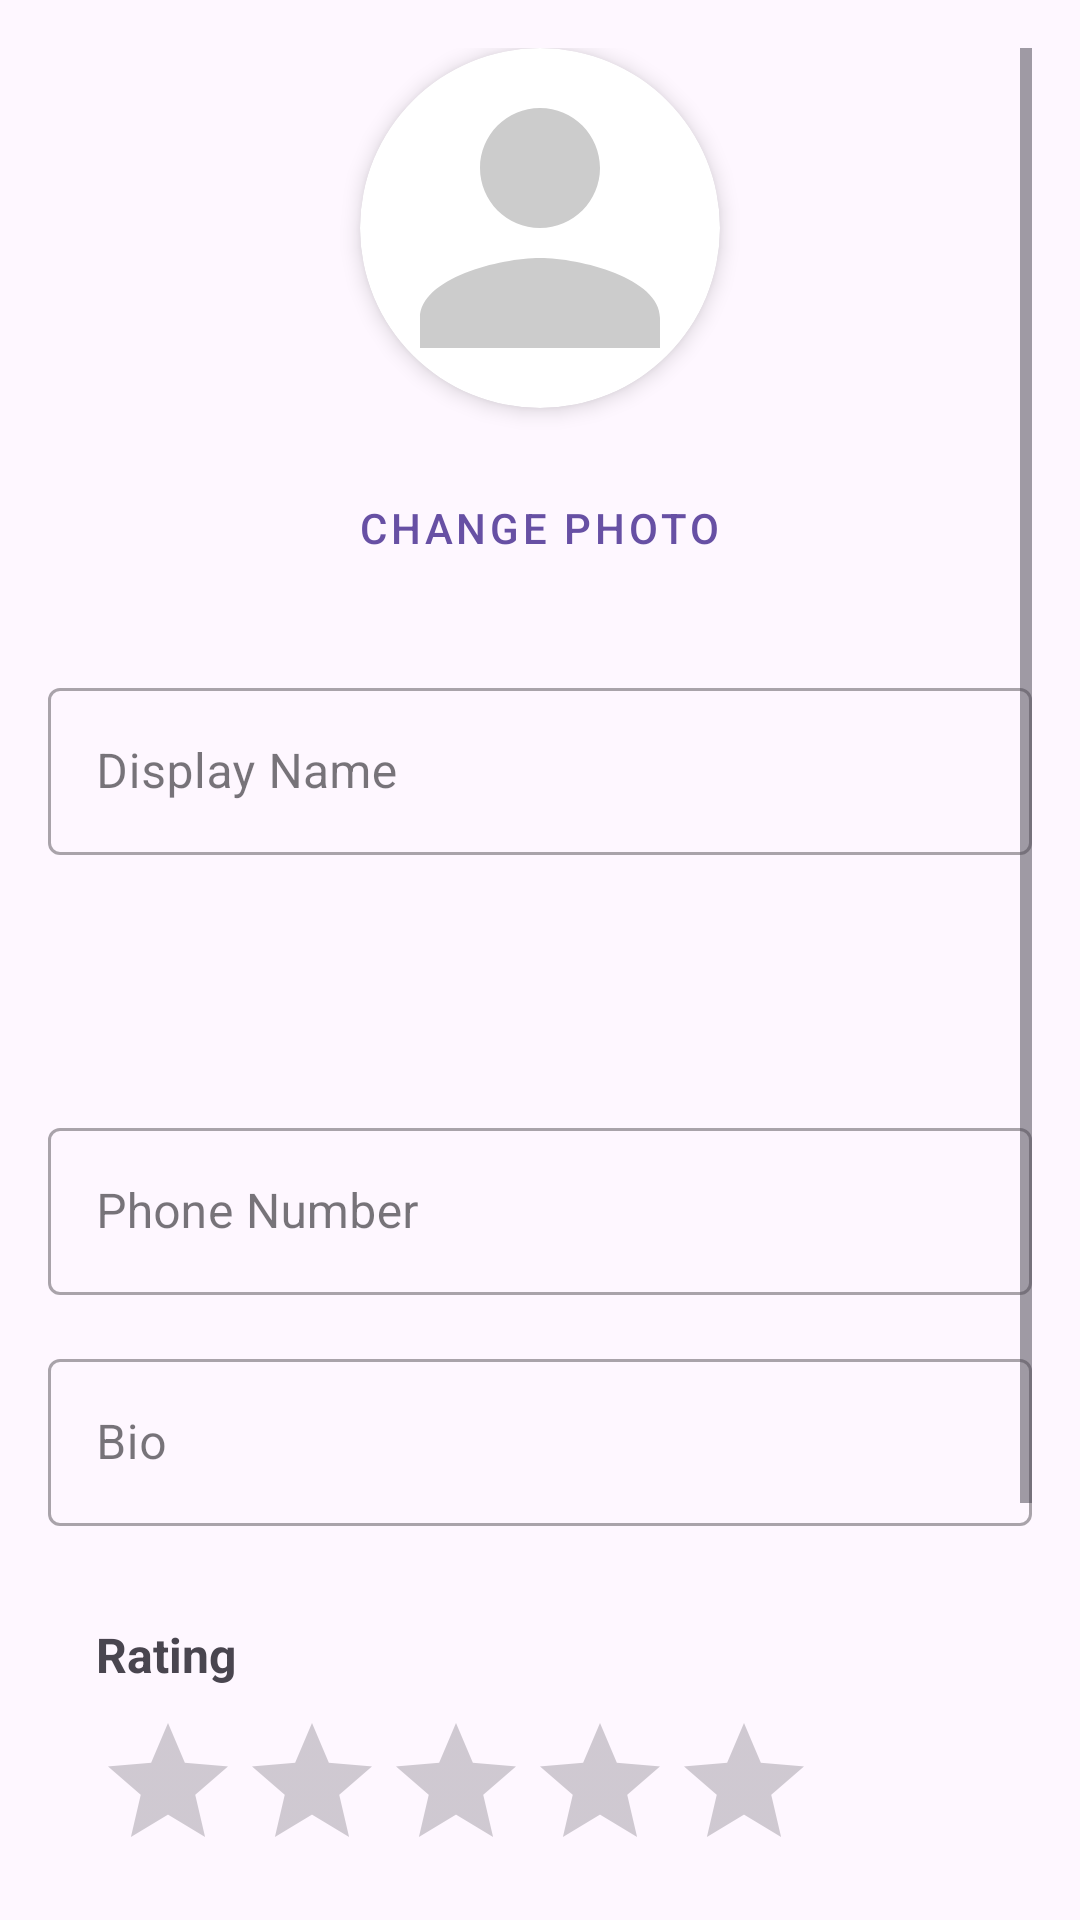

The Android layout XML behind this screen, and the referenced resources:
<!-- AndroidManifest.xml: application theme Theme.MyTradeUp -->
<!-- res/layout/activity_user_profile.xml -->
<?xml version="1.0" encoding="utf-8"?>
<ScrollView xmlns:android="http://schemas.android.com/apk/res/android"
    xmlns:app="http://schemas.android.com/apk/res-auto"
    android:layout_width="match_parent"
    android:layout_height="match_parent"
    android:padding="16dp">

    <LinearLayout
        android:layout_width="match_parent"
        android:layout_height="wrap_content"
        android:orientation="vertical"
        android:gravity="center_horizontal">

        
        <androidx.cardview.widget.CardView
            android:layout_width="120dp"
            android:layout_height="120dp"
            app:cardCornerRadius="60dp"
            app:cardElevation="4dp"
            android:layout_marginBottom="16dp">

            <ImageView
                android:id="@+id/profileImageView"
                android:layout_width="match_parent"
                android:layout_height="match_parent"
                android:scaleType="centerCrop"
                android:src="@drawable/default_profile" />

        </androidx.cardview.widget.CardView>

        <Button
            android:id="@+id/changePhotoButton"
            android:layout_width="wrap_content"
            android:layout_height="wrap_content"
            android:text="Change Photo"
            android:layout_marginBottom="24dp"
            style="@style/Widget.MaterialComponents.Button.OutlinedButton" />

        
        <com.google.android.material.textfield.TextInputLayout
            android:layout_width="match_parent"
            android:layout_height="wrap_content"
            android:layout_marginBottom="16dp"
            android:hint="Display Name"
            style="@style/Widget.MaterialComponents.TextInputLayout.OutlinedBox">

            <com.google.android.material.textfield.TextInputEditText
                android:id="@+id/displayNameEdit"
                android:layout_width="match_parent"
                android:layout_height="wrap_content"
                android:inputType="textPersonName"
                android:maxLines="1" />

        </com.google.android.material.textfield.TextInputLayout>

        
        <com.google.android.material.textfield.TextInputLayout
            android:layout_width="match_parent"
            android:layout_height="wrap_content"
            android:layout_marginBottom="16dp"
            android:hint="Email"
            style="@style/Widget.MaterialComponents.TextInputLayout.OutlinedBox">

            <TextView
                android:id="@+id/emailText"
                android:layout_width="match_parent"
                android:layout_height="wrap_content"
                android:padding="16dp"
                android:textSize="16sp"
                android:textColor="@android:color/black" />

        </com.google.android.material.textfield.TextInputLayout>

        
        <com.google.android.material.textfield.TextInputLayout
            android:layout_width="match_parent"
            android:layout_height="wrap_content"
            android:layout_marginBottom="16dp"
            android:hint="Phone Number"
            style="@style/Widget.MaterialComponents.TextInputLayout.OutlinedBox">

            <com.google.android.material.textfield.TextInputEditText
                android:id="@+id/phoneEdit"
                android:layout_width="match_parent"
                android:layout_height="wrap_content"
                android:inputType="phone"
                android:maxLines="1" />

        </com.google.android.material.textfield.TextInputLayout>

        
        <com.google.android.material.textfield.TextInputLayout
            android:layout_width="match_parent"
            android:layout_height="wrap_content"
            android:layout_marginBottom="16dp"
            android:hint="Bio"
            style="@style/Widget.MaterialComponents.TextInputLayout.OutlinedBox">

            <com.google.android.material.textfield.TextInputEditText
                android:id="@+id/bioEdit"
                android:layout_width="match_parent"
                android:layout_height="wrap_content"
                android:inputType="textMultiLine"
                android:maxLines="4"
                android:maxLength="500" />

        </com.google.android.material.textfield.TextInputLayout>

        
        <LinearLayout
            android:layout_width="match_parent"
            android:layout_height="wrap_content"
            android:orientation="vertical"
            android:layout_marginBottom="24dp"
            android:padding="16dp"
            android:background="@drawable/rating_background">

            <TextView
                android:layout_width="wrap_content"
                android:layout_height="wrap_content"
                android:text="Rating"
                android:textSize="16sp"
                android:textStyle="bold"
                android:layout_marginBottom="8dp" />

            <RatingBar
                android:id="@+id/ratingBar"
                android:layout_width="wrap_content"
                android:layout_height="wrap_content"
                android:numStars="5"
                android:stepSize="0.1"
                android:isIndicator="true"
                android:layout_marginBottom="4dp" />

            <TextView
                android:id="@+id/ratingText"
                android:layout_width="wrap_content"
                android:layout_height="wrap_content"
                android:text="0.0 (0 reviews)"
                android:textSize="14sp"
                android:textColor="@android:color/darker_gray" />

        </LinearLayout>

        
        <Button
            android:id="@+id/updateButton"
            android:layout_width="match_parent"
            android:layout_height="wrap_content"
            android:text="Update Profile"
            android:layout_marginBottom="16dp"
            style="@style/Widget.MaterialComponents.Button" />

        <LinearLayout
            android:layout_width="match_parent"
            android:layout_height="wrap_content"
            android:orientation="horizontal"
            android:weightSum="2">

            <Button
                android:id="@+id/deactivateButton"
                android:layout_width="0dp"
                android:layout_height="wrap_content"
                android:layout_weight="1"
                android:text="Deactivate"
                android:layout_marginEnd="8dp"
                style="@style/Widget.MaterialComponents.Button.OutlinedButton"
                app:strokeColor="@color/orange" />

            <Button
                android:id="@+id/deleteButton"
                android:layout_width="0dp"
                android:layout_height="wrap_content"
                android:layout_weight="1"
                android:text="Delete Account"
                android:layout_marginStart="8dp"
                style="@style/Widget.MaterialComponents.Button.OutlinedButton"
                app:strokeColor="@color/red" />

        </LinearLayout>

    </LinearLayout>

</ScrollView>
<!-- resources referenced by this layout -->
<resources>
  <color name="orange">#FFA500</color>
  <color name="red">#F44336</color>
  <!-- drawable default_profile (drawable) -->
  <?xml version="1.0" encoding="utf-8"?>
  <vector xmlns:android="http://schemas.android.com/apk/res/android"
      android:width="64dp"
      android:height="64dp"
      android:viewportWidth="24"
      android:viewportHeight="24">
      <path
          android:fillColor="#CCCCCC"
          android:pathData="M12,12c2.21,0 4,-1.79 4,-4s-1.79,-4 -4,-4 -4,1.79 -4,4 1.79,4 4,4zm0,2c-2.67,0 -8,1.34 -8,4v2h16v-2c0,-2.66 -5.33,-4 -8,-4z" />
  </vector>
  <style name="Theme.MyTradeUp" parent="Base.Theme.MyTradeUp" />
  <style name="Base.Theme.MyTradeUp" parent="Theme.Material3.DayNight.NoActionBar">
          
          
      </style>
</resources>
